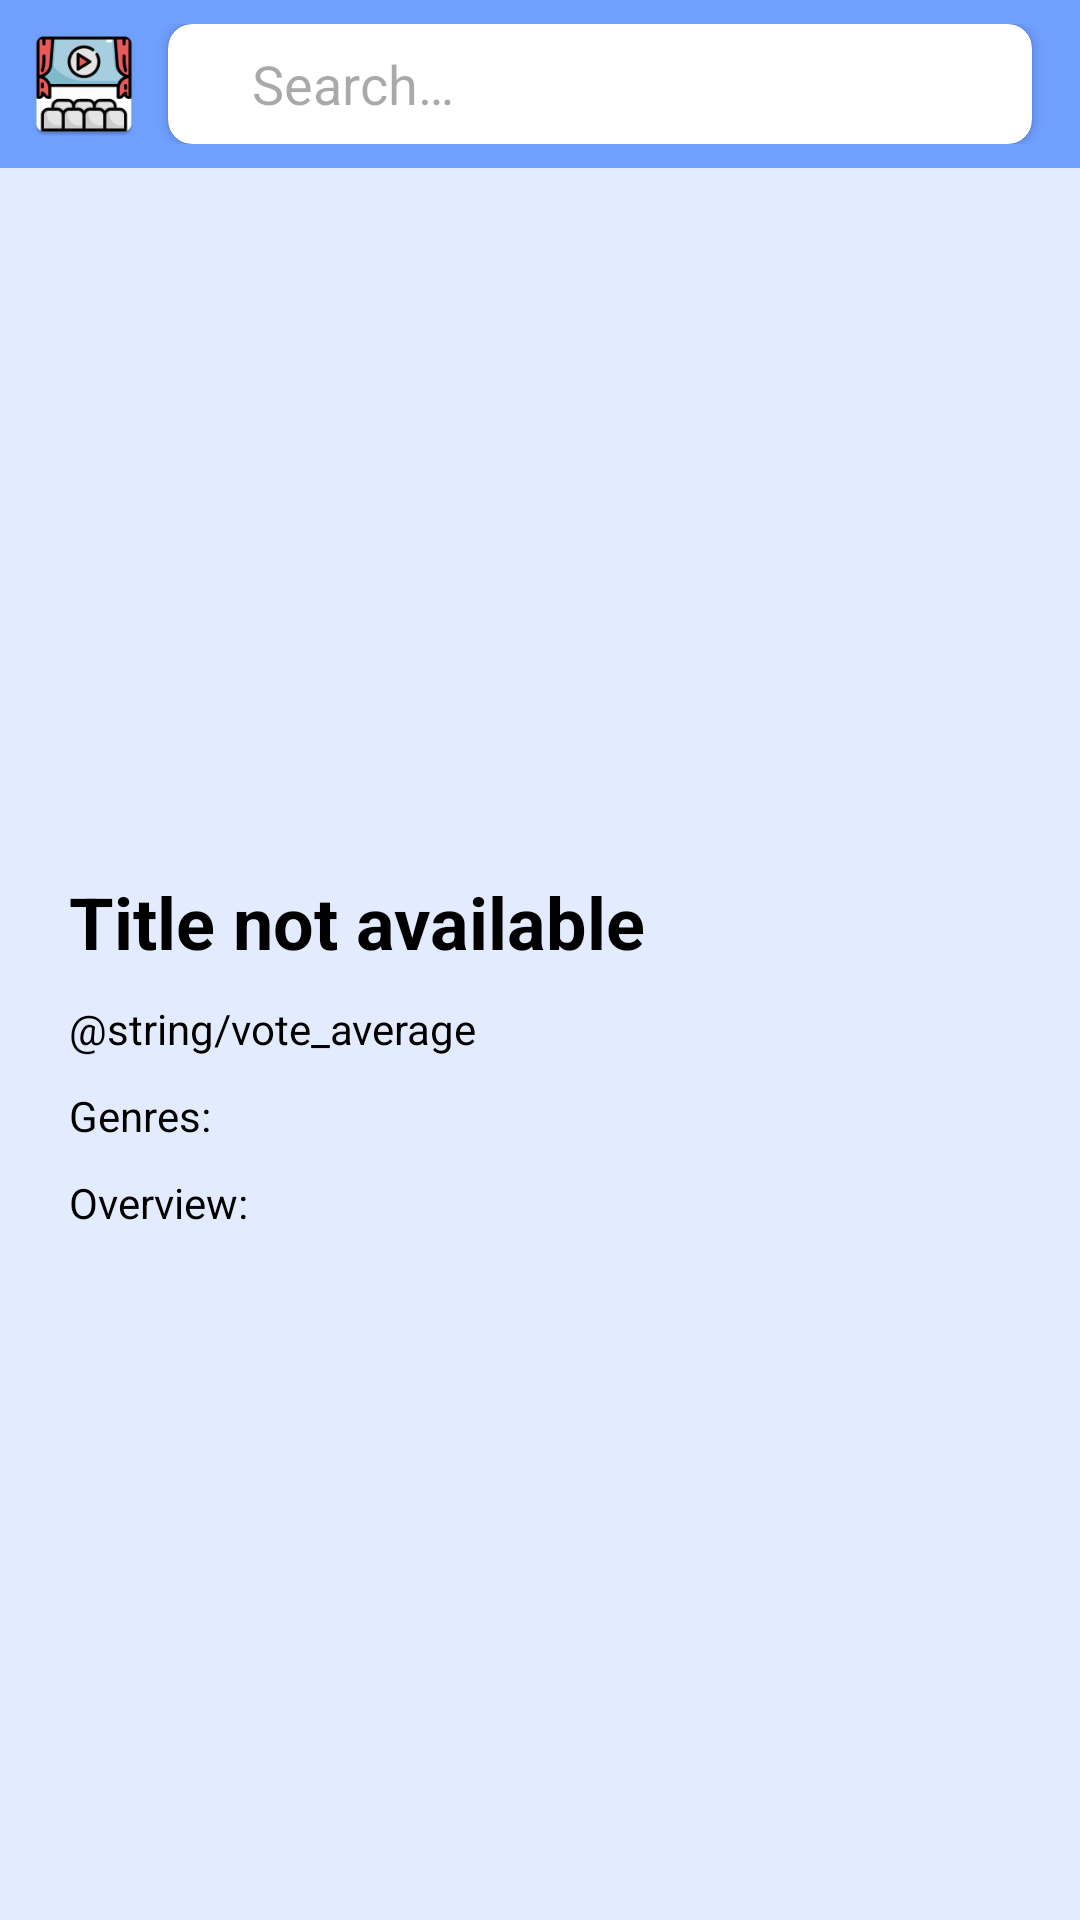

This screen was rendered from an Android layout file. Write that file and the resources it references.
<!-- AndroidManifest.xml: application theme Theme.SeminarioAndroid -->
<!-- res/layout/activity_specified_movie.xml -->
<?xml version="1.0" encoding="utf-8"?>
<androidx.constraintlayout.widget.ConstraintLayout xmlns:android="http://schemas.android.com/apk/res/android"
    xmlns:app="http://schemas.android.com/apk/res-auto"
    xmlns:tools="http://schemas.android.com/tools"
    android:id="@+id/main"
    android:layout_width="match_parent"
    android:layout_height="match_parent"
    tools:context=".ui.MoviesActivity">

    <LinearLayout
        android:id="@+id/menu_bar"
        android:layout_width="match_parent"
        android:layout_height="wrap_content"
        android:orientation="horizontal"
        android:background="@color/primaryColor"
        android:padding="8dp"
        app:layout_constraintTop_toTopOf="parent">

        <ImageView
            android:id="@+id/appIcon"
            android:layout_width="40dp"
            android:layout_height="40dp"
            android:contentDescription="@string/search_icon_desc"
            android:src="@mipmap/ic_launcher"
            android:layout_gravity="center_vertical"/>


        <androidx.cardview.widget.CardView
            android:id="@+id/searchCardView"
            android:layout_width="0dp"
            android:layout_height="40dp"
            android:layout_marginStart="8dp"
            android:layout_marginEnd="8dp"
            app:cardCornerRadius="8dp"
            app:cardElevation="2dp"
            android:layout_weight="1">

            <RelativeLayout
                android:layout_width="match_parent"
                android:layout_height="match_parent">

                <ImageView
                    android:id="@+id/searchIcon"
                    android:layout_width="20dp"
                    android:layout_height="20dp"
                    android:layout_alignParentStart="true"
                    android:layout_centerVertical="true"
                    android:paddingStart="8dp"
                    android:paddingEnd="8dp"
                    android:src="@drawable/baseline_search_24"
                    android:contentDescription="@string/search_icon_desc" />

                <EditText
                    android:id="@+id/searchEditText"
                    android:layout_width="match_parent"
                    android:layout_height="match_parent"
                    android:layout_toEndOf="@id/searchIcon"
                    android:background="@null"
                    android:cursorVisible="true"
                    android:focusable="true"
                    android:focusableInTouchMode="true"
                    android:imeOptions="actionSearch"
                    android:inputType="text"
                    android:paddingStart="8dp"
                    android:paddingEnd="8dp"
                    android:hint="@string/search_hint"
                    android:autofillHints="Search"
                    android:singleLine="true"/>

            </RelativeLayout>
        </androidx.cardview.widget.CardView>


    </LinearLayout>
<LinearLayout
    android:id="@+id/movie_container"
    android:layout_width="match_parent"
    android:layout_height="0dp"
    android:orientation="vertical"
    android:padding="8dp"
    app:layout_constraintTop_toBottomOf="@id/menu_bar"
    android:background="@color/background"
    app:layout_constraintBottom_toBottomOf="parent">

    <RelativeLayout
        android:id="@+id/movie_image_container"
        android:layout_width="wrap_content"
        android:layout_height="wrap_content"
        android:layout_marginTop="12.dp"
        app:layout_constraintStart_toStartOf="parent"
        app:layout_constraintEnd_toEndOf="parent"
        app:layout_constraintTop_toBottomOf="parent"
        android:layout_gravity="center">


        <ImageView
            android:id="@+id/movie_image"
            android:layout_width="200.dp"
            android:layout_height="200.dp"
            android:layout_gravity="center"
            android:contentDescription="@string/movie_image_desc"
            android:src="@drawable/baseline_local_movies_24"/>

        <ProgressBar
            android:id="@+id/image_progress_bar"
            android:layout_width="wrap_content"
            android:layout_height="wrap_content"
            android:layout_gravity="center"
            android:layout_centerInParent="true"
            android:visibility="gone" />

    </RelativeLayout>

    <TextView
        android:id="@+id/movie_title"
        android:layout_width="wrap_content"
        android:layout_height="wrap_content"
        app:layout_constraintStart_toStartOf="parent"
        app:layout_constraintTop_toBottomOf="@id/movie_image_container"
        android:layout_marginStart="15.dp"
        android:layout_marginTop="15.dp"
        android:paddingBottom="10.dp"
        android:text="@string/no_title"
        android:textStyle="bold"
        android:textColor="@color/textMovieTitle"
        android:textSize="24.sp"/>

    <TextView
        android:id="@+id/rating_text"
        android:layout_width="wrap_content"
        android:layout_height="wrap_content"
        android:layout_marginStart="15.dp"
        android:paddingBottom="10.dp"
        app:layout_constraintStart_toStartOf="parent"
        app:layout_constraintTop_toBottomOf="@id/movie_title"
        android:text="@string/vote_average"
        android:textColor="@color/textPrimary"/>

    <TextView
        android:id="@+id/genres_text"
        android:layout_width="wrap_content"
        android:layout_height="wrap_content"
        android:layout_marginStart="15.dp"
        android:paddingBottom="10.dp"
        app:layout_constraintStart_toStartOf="parent"
        app:layout_constraintTop_toBottomOf="@id/rating_text"
        android:text="@string/genres"
        android:textColor="@color/textPrimary"/>

    <TextView
        android:id="@+id/overview_text"
        android:layout_width="wrap_content"
        android:layout_height="wrap_content"
        app:layout_constraintStart_toStartOf="parent"
        app:layout_constraintTop_toBottomOf="@id/genres_text"
        android:layout_marginStart="15.dp"
        android:text="@string/overview"
        android:textColor="@color/textPrimary"/>

</LinearLayout>



    <ProgressBar
        android:id="@+id/general_progress_bar"
        android:layout_width="wrap_content"
        android:layout_height="wrap_content"
        app:layout_constraintTop_toTopOf="parent"
        app:layout_constraintBottom_toBottomOf="parent"
        app:layout_constraintStart_toStartOf="parent"
        app:layout_constraintEnd_toEndOf="parent"
        android:visibility="gone" />
    <Button
        android:id="@+id/retry_button"
        android:layout_width="wrap_content"
        android:layout_height="wrap_content"
        app:layout_constraintTop_toTopOf="parent"
        app:layout_constraintBottom_toBottomOf="parent"
        app:layout_constraintStart_toStartOf="parent"
        app:layout_constraintEnd_toEndOf="parent"
        android:backgroundTint="@color/primaryColor"
        android:text="@string/reload_button"
        android:visibility="invisible"/>

</androidx.constraintlayout.widget.ConstraintLayout>
<!-- resources referenced by this layout -->
<resources>
  <color name="background">@color/white</color>
  <color name="primaryColor">@color/blue</color>
  <color name="textMovieTitle">@color/black</color>
  <color name="textPrimary">@color/black</color>
  <!-- mipmap ic_launcher: png bitmap (mipmap-hdpi, 4463 bytes) -->
  <string name="genres">Genres: </string>
  <string name="movie_image_desc">Movie image</string>
  <string name="no_title">Title not available</string>
  <string name="overview">Overview: </string>
  <string name="reload_button">Reload</string>
  <string name="search_hint">Search…</string>
  <string name="search_icon_desc">Search icon</string>
  <style name="Theme.SeminarioAndroid" parent="Base.Theme.SeminarioAndroid" />
  <color name="white">#e3ecff</color>
  <color name="blue">#6f9fff</color>
  <color name="black">#FF000000</color>
  <style name="Base.Theme.SeminarioAndroid" parent="Theme.Material3.DayNight.NoActionBar">
          
          
      </style>
</resources>
